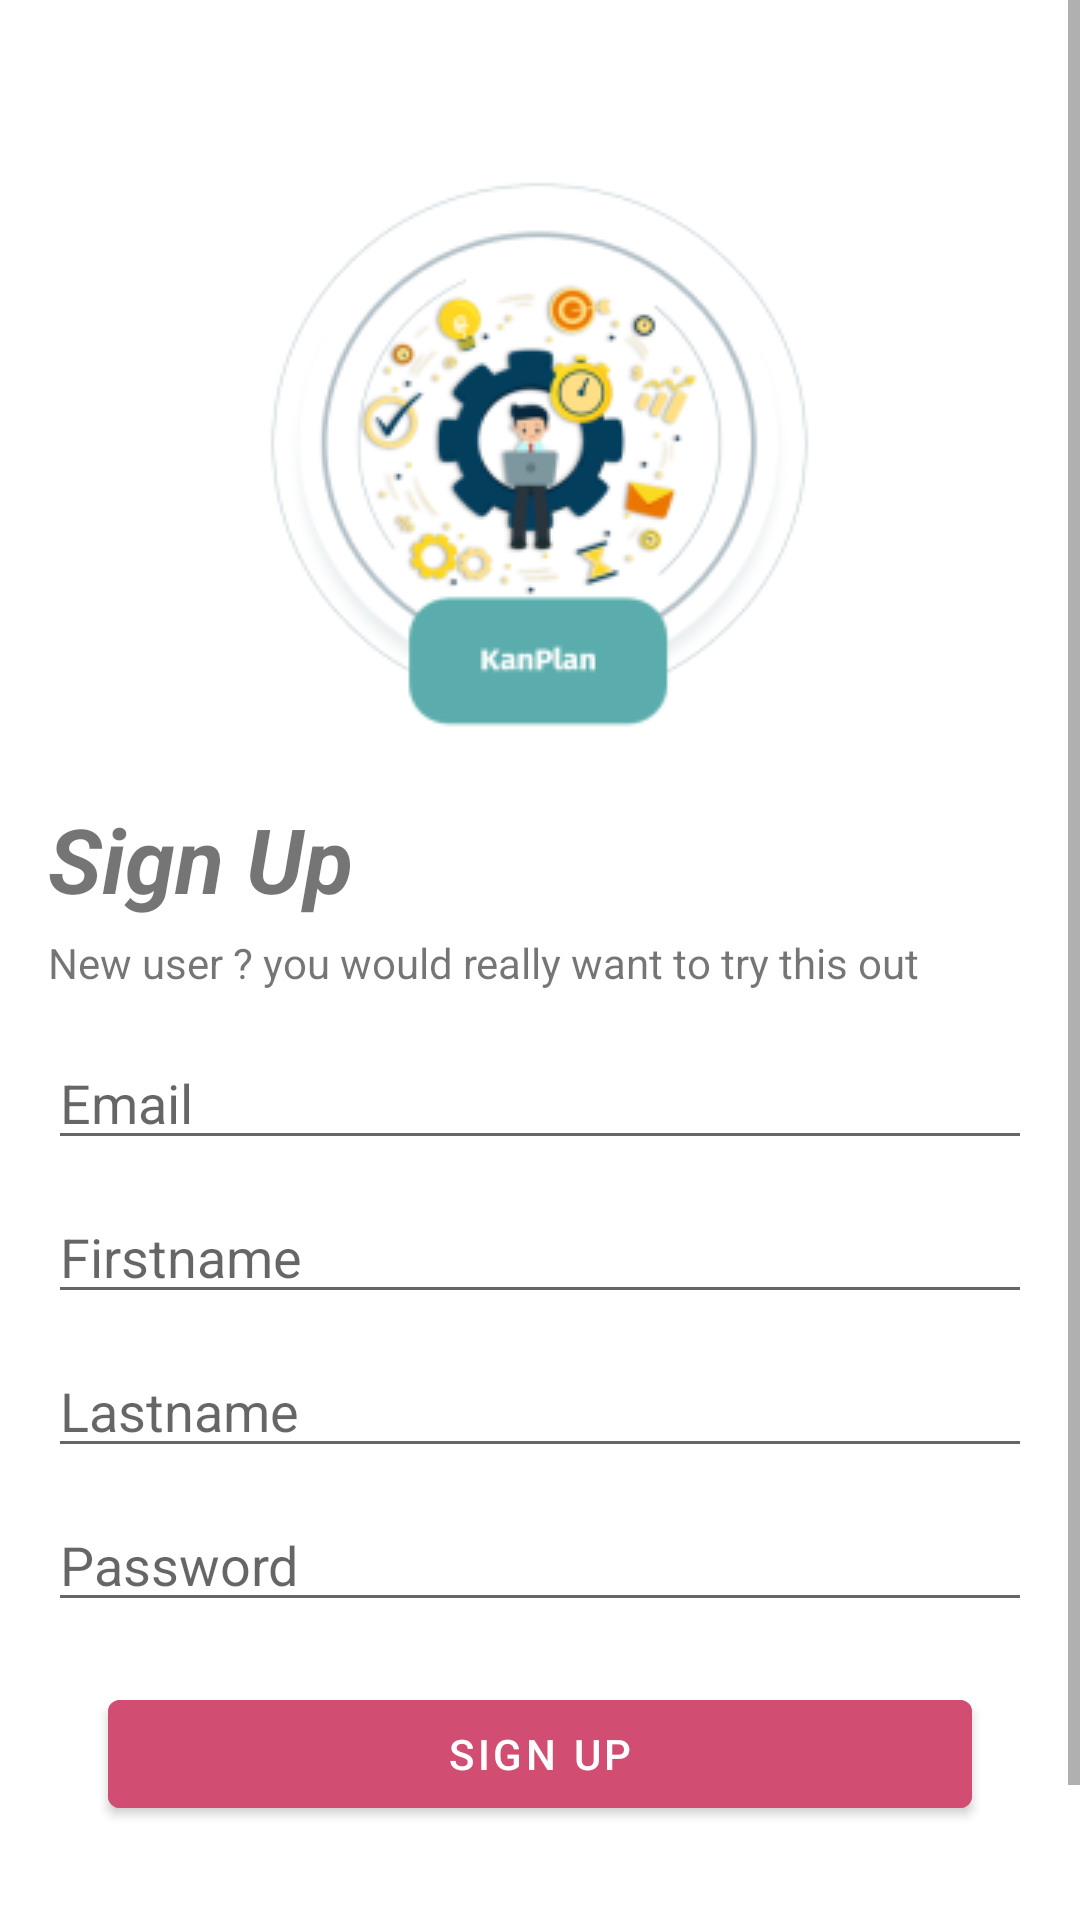

Here is an Android app screen rendered from its layout file. Give the layout XML and the strings, colors and styles it references.
<!-- AndroidManifest.xml: application theme Theme.KanPlan -->
<!-- res/layout/activity_sign_up.xml -->
<?xml version="1.0" encoding="utf-8"?>
<ScrollView
    xmlns:android="http://schemas.android.com/apk/res/android"
    xmlns:app="http://schemas.android.com/apk/res-auto"
    xmlns:tools="http://schemas.android.com/tools"
    android:layout_width="match_parent"
    android:layout_height="match_parent">

    <RelativeLayout
        android:layout_width="match_parent"
        android:layout_height="wrap_content"
        android:padding="16dp">


    <com.google.android.material.imageview.ShapeableImageView
        android:id="@+id/image_SignUp_Logo"
        android:layout_width="wrap_content"
        android:layout_height="wrap_content"
        android:layout_marginHorizontal="10dp"
        android:layout_centerHorizontal="true"
        android:layout_marginTop="40dp"
        android:src="@drawable/kanplan_logo"/>

    <com.google.android.material.textview.MaterialTextView
        android:id="@+id/LBL_SignUp_SignIn"
        android:layout_width="wrap_content"
        android:layout_height="wrap_content"
        android:text="Sign Up"
        android:textStyle="bold|italic"
        android:layout_below="@id/image_SignUp_Logo"
        android:textSize="30sp"

        android:layout_marginTop="10dp"/>
    <com.google.android.material.textview.MaterialTextView
        android:id="@+id/LBL_SignUp_welcomeMessage"
        android:layout_width="wrap_content"
        android:layout_height="wrap_content"
        android:layout_below="@id/LBL_SignUp_SignIn"
        android:text="New user ? you would really want to try this out"
        android:layout_marginVertical="5dp"/>

    <EditText
        android:id="@+id/editText_SignUp_email"
        android:layout_below="@id/LBL_SignUp_welcomeMessage"
        android:layout_marginTop="10dp"

        android:layout_width="match_parent"
        android:layout_height="wrap_content"
        android:hint="Email"/>

    <EditText
        android:layout_below="@id/editText_SignUp_email"
        android:layout_marginTop="10dp"
        android:id="@+id/editText_SignUp_firstname"
        android:layout_width="match_parent"
        android:layout_height="wrap_content"
        android:hint="Firstname"/>

    <EditText
        android:layout_below="@id/editText_SignUp_firstname"
        android:layout_marginTop="10dp"
        android:id="@+id/editText_SignUp_lastname"
        android:layout_width="match_parent"
        android:layout_height="wrap_content"
        android:hint="Lastname"/>

    <EditText
        android:id="@+id/editText_SignUp_password"
        android:inputType="textPassword"
        android:layout_width="match_parent"
        android:layout_height="wrap_content"
        android:layout_below="@id/editText_SignUp_lastname"
        android:layout_marginTop="10dp"
        android:hint="Password"/>


    <com.google.android.material.button.MaterialButton
        android:id="@+id/Button_SignUp_SignUp"
        android:layout_width="match_parent"
        android:layout_marginHorizontal="20dp"
        android:layout_height="wrap_content"
        android:text="Sign Up"
        android:layout_below="@id/editText_SignUp_password"
        android:layout_marginVertical="20dp"
        android:layout_centerHorizontal="true"
        android:backgroundTint="#D14D72"
        android:layout_marginTop="40dp"/>


    <com.google.android.material.textview.MaterialTextView
        android:id="@+id/LBL_SignUp_yesEmail"
        android:layout_width="wrap_content"
        android:layout_height="wrap_content"
        android:text="Have an account??"
        android:layout_centerHorizontal="true"
        android:layout_below="@id/Button_SignUp_SignUp"
        android:layout_marginTop="10dp"/>

    <com.google.android.material.button.MaterialButton
        android:id="@+id/Button_SignUp_signInButton"
        style="@style/Widget.MaterialComponents.Button.TextButton"
        android:layout_width="wrap_content"
        android:layout_height="wrap_content"

        android:layout_alignBaseline="@id/LBL_SignUp_yesEmail"
        android:layout_alignRight="@id/LBL_SignUp_yesEmail"
        android:layout_marginRight="-100dp"

        android:textColor="#D14D72"
        android:text="Sign In" />

    </RelativeLayout>
</ScrollView>
<!-- resources referenced by this layout -->
<resources>
  <!-- drawable kanplan_logo: png bitmap (drawable, 28951 bytes) -->
  <style name="Theme.KanPlan" parent="Theme.MaterialComponents.DayNight.NoActionBar">
          
          <item name="colorPrimary">@color/purple_500</item>
          <item name="colorPrimaryVariant">@color/purple_700</item>
          <item name="colorOnPrimary">@color/white</item>
          
          <item name="colorSecondary">@color/teal_200</item>
          <item name="colorSecondaryVariant">@color/teal_700</item>
          <item name="colorOnSecondary">@color/black</item>
          
          <item name="android:statusBarColor">?attr/colorPrimaryVariant</item>
          
      </style>
  <!-- not gathered from this repository: default colours our renderer supplied (Android Studio template values) -->
  <color name="purple_500">#FF6200EE</color>
  <color name="purple_700">#FF3700B3</color>
  <color name="teal_200">#FF03DAC5</color>
  <color name="teal_700">#FF018786</color>
  <color name="black">#FF000000</color>
  <color name="white">#FFFFFFFF</color>
</resources>
